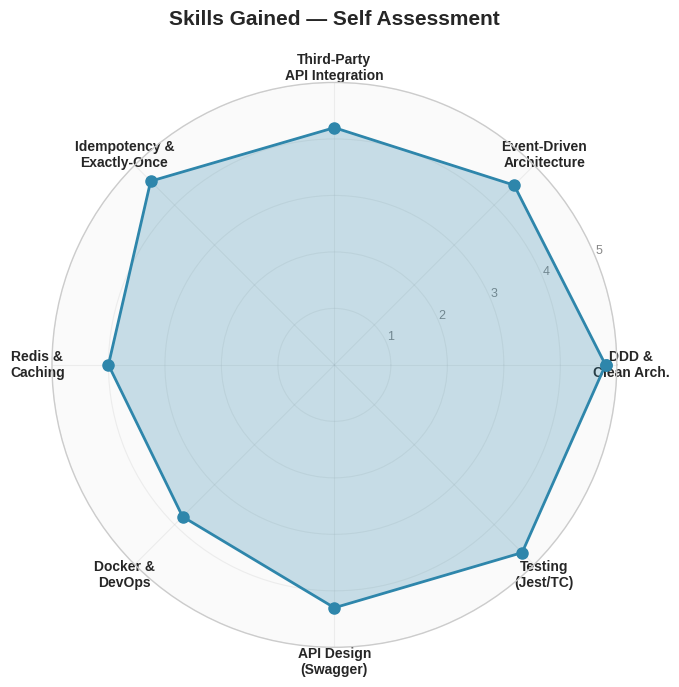

The matplotlib source for this figure: (Note: this script raises an exception after producing the figure.)
import matplotlib.pyplot as plt
import matplotlib.patches as mpatches
import numpy as np

plt.style.use('seaborn-v0_8-whitegrid')

PALETTE = {
    'blue': '#2E86AB', 'purple': '#A23B72', 'orange': '#F18F01',
    'green': '#43AA8B', 'teal': '#577590', 'red': '#D62828',
    'dark': '#333333', 'gray': '#888888', 'light_gray': '#CCCCCC',
}

plt.rcParams.update({
    'font.family': 'sans-serif',
    'font.size': 11,
    'axes.facecolor': '#FAFAFA',
    'figure.facecolor': 'white',
    'axes.edgecolor': PALETTE['light_gray'],
})

OUT = '/Users/youssefbahy/Documents/Training/NexaLearnFullProject/newbook/images'
DPI = 300

# ============================================================
# Figure 6.1: Skills Radar Chart
# ============================================================
categories = [
    'DDD &\nClean Arch.',
    'Event-Driven\nArchitecture',
    'Third-Party\nAPI Integration',
    'Idempotency &\nExactly-Once',
    'Redis &\nCaching',
    'Docker &\nDevOps',
    'API Design\n(Swagger)',
    'Testing\n(Jest/TC)',
]

values = [4.8, 4.5, 4.2, 4.6, 4.0, 3.8, 4.3, 4.7]

N = len(categories)
angles = np.linspace(0, 2 * np.pi, N, endpoint=False).tolist()
values += values[:1]
angles += angles[:1]

fig, ax = plt.subplots(figsize=(7, 7), subplot_kw={'polar': True})
ax.fill(angles, values, color=PALETTE['blue'], alpha=0.25)
ax.plot(angles, values, color=PALETTE['blue'], linewidth=2, marker='o', markersize=8)

ax.set_xticks(angles[:-1])
ax.set_xticklabels(categories, fontsize=10, fontweight='bold')
ax.set_ylim(0, 5)
ax.set_yticks([1, 2, 3, 4, 5])
ax.set_yticklabels(['1', '2', '3', '4', '5'], fontsize=9, color=PALETTE['gray'])
ax.grid(True, alpha=0.3)

ax.set_title('Skills Gained — Self Assessment', fontsize=15, fontweight='bold', pad=20)
plt.tight_layout()
plt.savefig(f'{OUT}/skills_radar.png', dpi=DPI, bbox_inches='tight')
plt.savefig(f'{OUT}/skills_radar.pdf', bbox_inches='tight')
plt.close()
print('skills_radar.png/pdf')

# ============================================================
# Figure 6.2: Video Rendition State Machine
# ============================================================
fig, ax = plt.subplots(figsize=(8, 4))
ax.set_xlim(0, 10)
ax.set_ylim(0, 4)
ax.axis('off')

states = [
    (1.5, 2.0, 'UPLOADED', '#E67E22', '#FEEED6'),
    (4.0, 2.0, 'PROCESSING', '#3498DB', '#D6EEFB'),
    (6.5, 2.0, 'READY', '#27AE60', '#D5F5E3'),
    (9.0, 2.0, 'MP4_AVAILABLE', '#2ECC71', '#D5F5E3'),
]
state_positions = {}

for x, y, name, ec, fc in states:
    state_positions[name] = (x, y)
    rect = mpatches.FancyBboxPatch((x-0.8, y-0.35), 1.6, 0.7,
                                    boxstyle="round,pad=0.1",
                                    facecolor=fc, ec=ec, lw=2.5)
    ax.add_patch(rect)
    ax.text(x, y, name, ha='center', va='center', fontsize=9, fontweight='bold', color=ec)

ax.annotate('', xy=(1.5-0.8, 2.0), xytext=(0.1, 2.0),
            arrowprops=dict(arrowstyle='->', color=PALETTE['dark'], lw=1.5))
ax.text(0.0, 2.25, 'upload', ha='center', va='bottom', fontsize=8, color=PALETTE['gray'], style='italic')

transitions = [
    ('UPLOADED', 'PROCESSING', 'upload\ncomplete'),
    ('PROCESSING', 'READY', 'transcode\ndone'),
    ('READY', 'MP4_AVAILABLE', 'mp4 rendition\nready'),
]

for src, dst, label in transitions:
    x1, y1 = state_positions[src]
    x2, y2 = state_positions[dst]
    x1r = x1 + 0.8
    x2l = x2 - 0.8
    ax.annotate('', xy=(x2l, y2), xytext=(x1r, y1),
                arrowprops=dict(arrowstyle='->', color=PALETTE['gray'], lw=1.5, connectionstyle='arc3,rad=0.15'))
    mx = (x1r + x2l) / 2
    ax.text(mx, y1 + 0.35, label, ha='center', va='bottom', fontsize=7.5, color=PALETTE['gray'], style='italic')

ax.annotate('', xy=(3.5, 3.0), xytext=(5.0, 3.0),
            arrowprops=dict(arrowstyle='->', color='#E74C3C', lw=1.2, connectionstyle='arc3,rad=0.3'))
ax.text(4.25, 3.4, 'error', ha='center', va='bottom', fontsize=7.5, color='#E74C3C', style='italic')

ax.set_title('Video Asset State Machine with MP4 Rendition', fontsize=13, fontweight='bold', pad=10)
plt.tight_layout()
plt.savefig(f'{OUT}/video_rendition_statemachine.png', dpi=DPI, bbox_inches='tight')
plt.savefig(f'{OUT}/video_rendition_statemachine.pdf', bbox_inches='tight')
plt.close()
print('video_rendition_statemachine.png/pdf')

# ============================================================
# Figure 6.3: Future Work Roadmap
# ============================================================
fig, ax = plt.subplots(figsize=(11, 5.5))
ax.set_xlim(0, 12)
ax.set_ylim(0, 7)
ax.axis('off')

timeline_y = 6.2
ax.plot([0.8, 11.2], [timeline_y, timeline_y], color=PALETTE['dark'], lw=2, zorder=1)
ticks = [(2.0, 'Month 1'), (4.5, 'Month 6'), (7.0, 'Month 12'), (9.5, 'Month 18'), (11.0, '24+')]
for x, label in ticks:
    ax.plot([x, x], [timeline_y - 0.2, timeline_y + 0.2], color=PALETTE['dark'], lw=2, zorder=1)
    ax.text(x, timeline_y - 0.5, label, ha='center', va='top', fontsize=8, fontweight='bold', color=PALETTE['dark'])
ax.text(0.8, timeline_y + 0.4, 'Timeline', ha='left', va='bottom', fontsize=9, fontweight='bold', color=PALETTE['dark'])

phases = [
    ('Short Term\n(1–6 months)', PALETTE['blue'], 1.5, 3.0, [
        ('WebSocket Real-Time Updates', 5.0, PALETTE['blue']),
        ('OAuth2 Social Login (Google/GitHub)', 4.2, PALETTE['blue']),
        ('Redis Rate Limiter & Caching', 3.4, PALETTE['blue']),
        ('React / Next.js Frontend', 2.6, PALETTE['blue']),
    ]),
    ('Medium Term\n(7–12 months)', '#8E44AD', 4.0, 3.0, [
        ('Microservices Extraction (Bounded Contexts)', 5.0, '#8E44AD'),
        ('GraphQL API Layer (code-first)', 4.2, '#8E44AD'),
        ('Multi-Tenant Organisation Isolation', 3.4, '#8E44AD'),
        ('Push Notifications (FCM / APNs)', 2.6, '#8E44AD'),
    ]),
    ('Long Term\n(12+ months)', PALETTE['green'], 6.5, 3.0, [
        ('AI Course Recommendation Engine', 5.0, PALETTE['green']),
        ('Blockchain-Backed Certificates', 4.2, PALETTE['green']),
        ('Mobile SDK for iOS / Android', 3.4, PALETTE['green']),
    ]),
    ('Vision\n(24+ months)', PALETTE['teal'], 9.0, 2.8, [
        ('Full LMS Marketplace', 5.0, PALETTE['teal']),
        ('White-Label Deployments', 3.4, PALETTE['teal']),
    ]),
]

for phase_label, phase_color, px, pw, items in phases:
    item_ys = [iy for _, iy, _ in items]
    y_min = min(item_ys) - 0.5
    y_max = max(item_ys) + 0.5
    bg = mpatches.FancyBboxPatch((px - 0.3, y_min - 0.3), pw + 0.6, y_max - y_min + 0.6,
                                  boxstyle="round,pad=0.1",
                                  facecolor=phase_color, alpha=0.06, ec=phase_color, lw=1.5, ls='-')
    ax.add_patch(bg)
    ax.text(px + pw / 2, y_max + 0.3, phase_label, ha='center', va='bottom',
            fontsize=10, fontweight='bold', color=phase_color)
    for item_label, item_y, _ in items:
        bar_w = pw * 0.75
        bar_h = 0.3
        bar_x = px + pw * 0.1
        ax.barh(item_y, bar_w, height=bar_h, left=bar_x, color=phase_color, alpha=0.6,
                edgecolor=phase_color, lw=1, zorder=3)
        ax.text(bar_x + bar_w + 0.15, item_y, item_label, va='center', fontsize=8.5,
                color=PALETTE['dark'], fontweight='bold')

ax.set_title('Future Development Roadmap', fontsize=15, fontweight='bold', pad=15)
plt.tight_layout()
plt.savefig(f'{OUT}/future_work_roadmap.png', dpi=DPI, bbox_inches='tight')
plt.savefig(f'{OUT}/future_work_roadmap.pdf', bbox_inches='tight')
plt.close()
print('future_work_roadmap.png/pdf')
